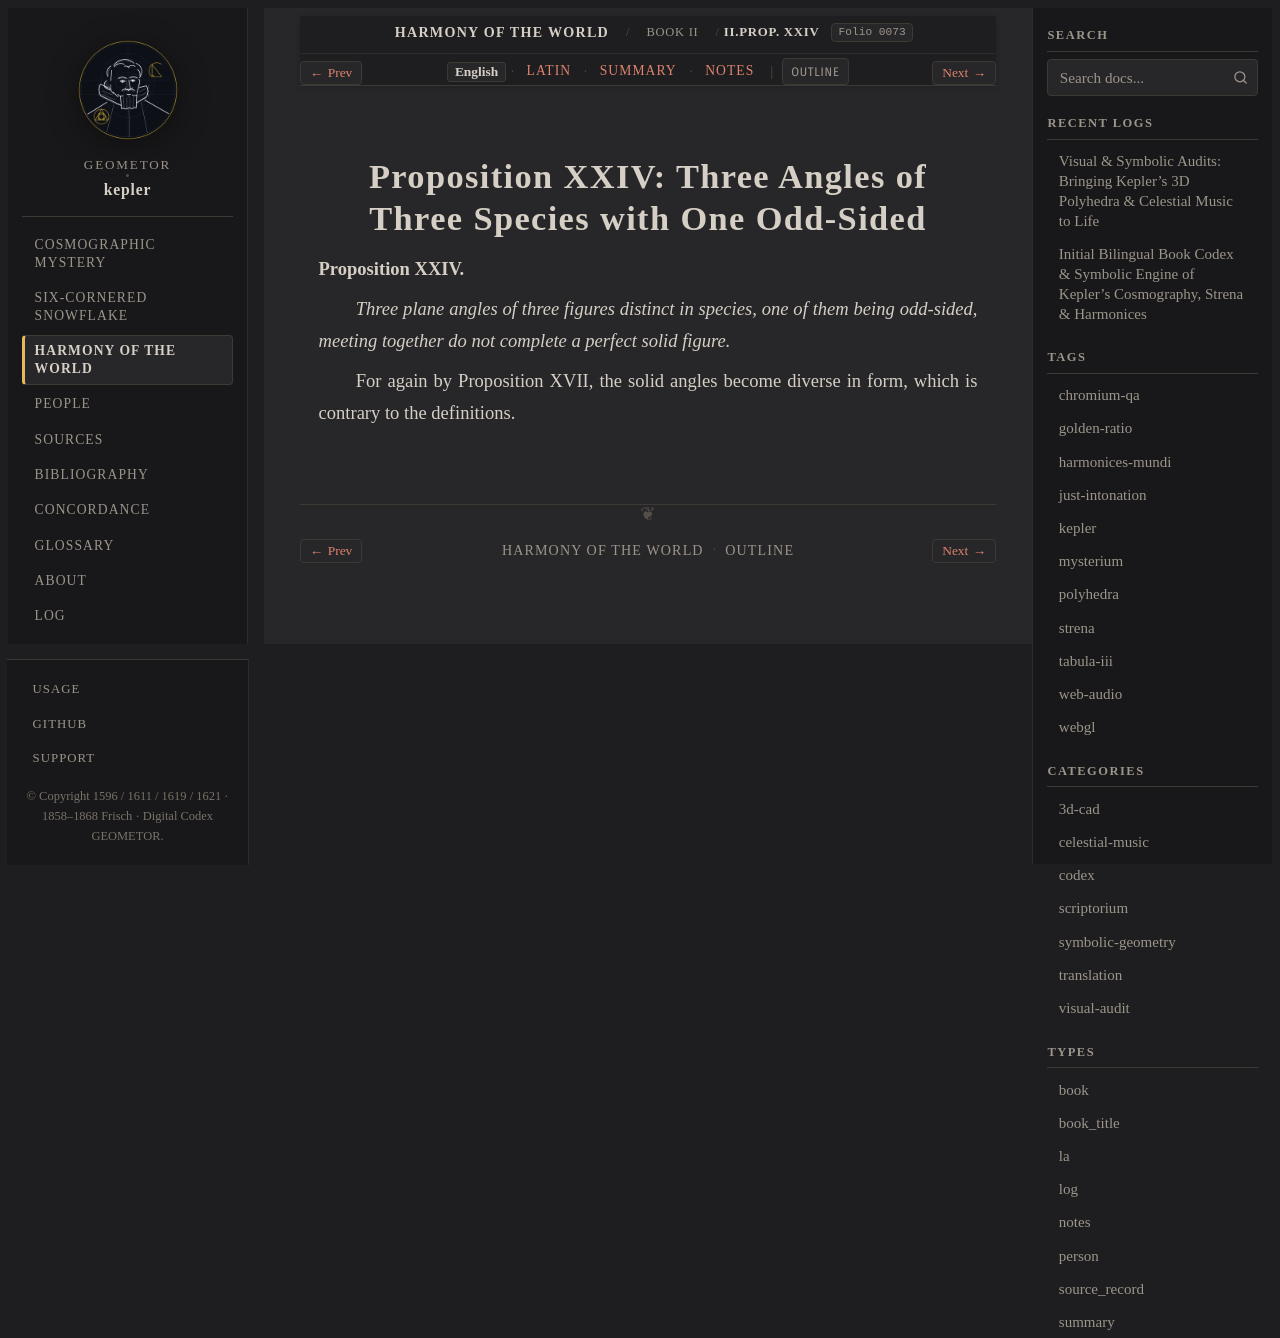

repository: geometor/kepler · page: harmonices_mundi/liber_ii/prop_24/index.html · generator: sphinx

:layout: book
:canonical_id: II.Prop. XXIV
:order: 13
:folio: harmonices_mundi:0073

.. _hm-liber-ii-prop_24-en:
.. _hm-liber-ii-prop_24:

Proposition XXIV: Three Angles of Three Species with One Odd-Sided
==================================================================

.. folio:: harmonices_mundi:0073
   :page: p. 57

**Proposition XXIV.**

*Three plane angles of three figures distinct in species, one of them being odd-sided, meeting together do not complete a perfect solid figure.*

For again by Proposition XVII, the solid angles become diverse in form, which is contrary to the definitions.
